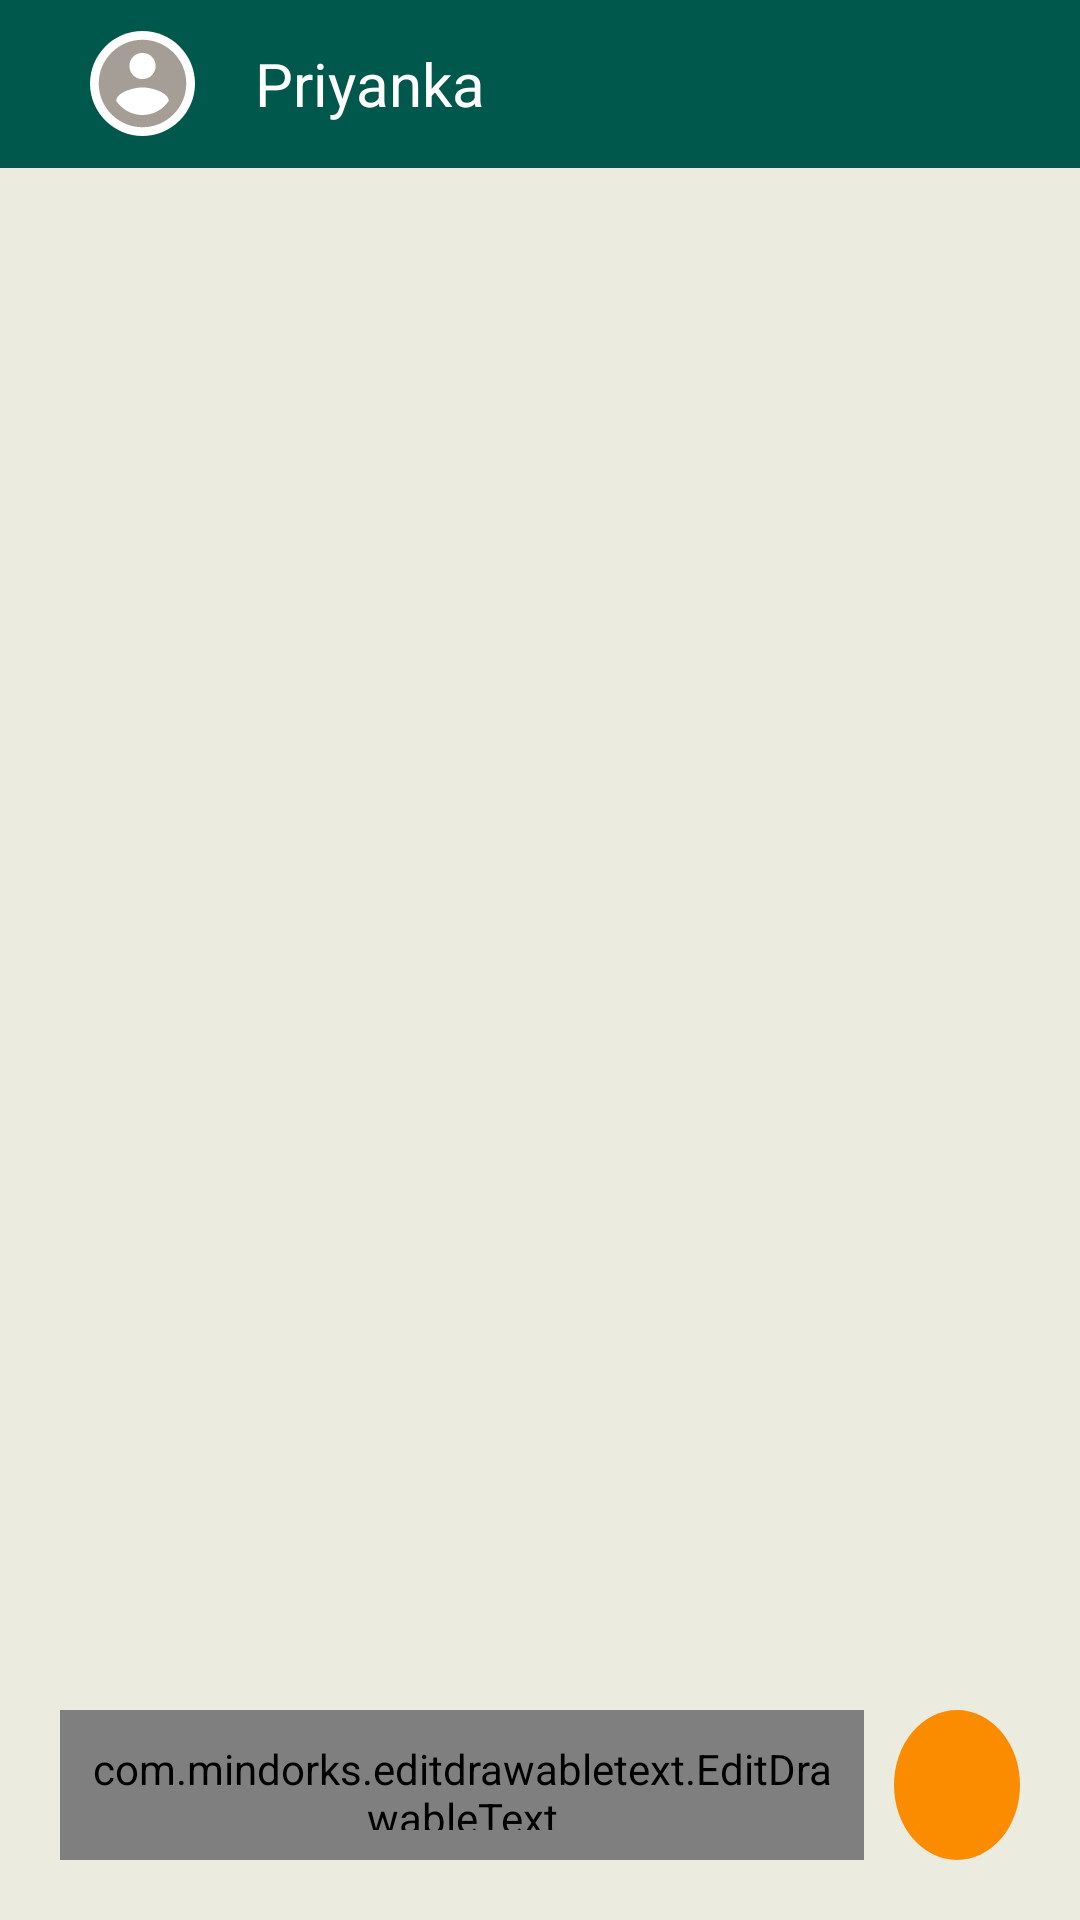

This screen was rendered from an Android layout file. Write that file and the resources it references.
<!-- AndroidManifest.xml: application theme AppTheme1 -->
<!-- res/layout/activity_individual_chat.xml -->
<?xml version="1.0" encoding="utf-8"?>
<RelativeLayout xmlns:android="http://schemas.android.com/apk/res/android"
    xmlns:app="http://schemas.android.com/apk/res-auto"
    xmlns:tools="http://schemas.android.com/tools"
    android:layout_width="match_parent"
    android:layout_height="match_parent"
    tools:context=".Users.individual_chat.Individual_chat"
    android:background="#D5E9E9DC">
<androidx.appcompat.widget.Toolbar
    android:id="@+id/toolbar"
    android:layout_width="match_parent"
    android:layout_height="?actionBarSize"
    android:background="@color/darkgreen">
    <ImageView
        android:id="@+id/dp_profile"
        android:layout_width="wrap_content"
        android:layout_height="wrap_content"
        android:layout_marginLeft="30dp"
        android:background="@drawable/dpcircle_backround"
        android:src="@drawable/ic_account_circle_grey_24dp"/>
    <TextView
        android:id="@+id/person_name"
        android:layout_width="wrap_content"
        android:layout_height="wrap_content"
        android:textSize="20sp"
        android:layout_marginLeft="20dp"
        android:textColor="@color/white"
        android:text="Priyanka"/>
</androidx.appcompat.widget.Toolbar>

    <ListView
        android:id="@+id/sentmsglist"
        android:layout_below="@id/toolbar"
        android:layout_width="wrap_content"
        android:layout_height="match_parent"
        android:layout_above="@id/sentlinear">

    </ListView>
    <LinearLayout
        android:id="@+id/sentlinear"
        android:layout_width="match_parent"
        android:layout_height="wrap_content"
        android:orientation="horizontal"
        android:weightSum="10"
        android:layout_alignParentBottom="true"
        android:layout_marginBottom="20dp" >

<com.mindorks.editdrawabletext.EditDrawableText
    android:id="@+id/typemsg"
    android:padding="10dp"
    android:layout_weight="9"
    android:layout_width="match_parent"
    android:layout_height="50dp"
    android:layout_marginLeft="20dp"
    android:layout_marginTop="20dp"
    android:hint="Type a message"
    android:drawableLeft="@drawable/ic_insert_emoticon_black_24dp"
    android:drawableRight="@drawable/ic_photo_camera_black_24dp"
    android:background="@drawable/message_edittext_layout"
    android:inputType="text"
    android:drawablePadding="10dp"
    />
        <ImageButton
            android:id="@+id/send"
            android:layout_weight="1"
            android:layout_width="50dp"
            android:layout_height="50dp"
            android:layout_marginLeft="10dp"
            android:layout_marginTop="20dp"
            android:layout_marginRight="20dp"
            android:background="@drawable/circle_orange"
            android:src="@drawable/ic_send_white_24dp"
            />
    </LinearLayout>
</RelativeLayout>
<!-- resources referenced by this layout -->
<resources>
  <color name="darkgreen">#00574B</color>
  <color name="white">#ffff</color>
  <!-- drawable circle_orange (drawable) -->
  <?xml version="1.0" encoding="utf-8"?>
  <shape android:shape="oval" xmlns:android="http://schemas.android.com/apk/res/android">
      <solid android:color="@color/orange"/>
  
  
      <size
          android:height="35dp"
          android:width="35dp"/>
  </shape>
  <!-- drawable dpcircle_backround (drawable) -->
  <?xml version="1.0" encoding="utf-8"?>
  <shape android:shape="oval" xmlns:android="http://schemas.android.com/apk/res/android">
      <solid android:color="@color/white"/>
      <size
          android:height="35dp"
          android:width="35dp"/>
  </shape>
  <!-- drawable ic_account_circle_grey_24dp (drawable) -->
  <vector android:height="24dp" android:tint="#A49E96"
      android:viewportHeight="24.0" android:viewportWidth="24.0"
      android:width="24dp" xmlns:android="http://schemas.android.com/apk/res/android">
      <path android:fillColor="#FF000000" android:pathData="M12,2C6.48,2 2,6.48 2,12s4.48,10 10,10 10,-4.48 10,-10S17.52,2 12,2zM12,5c1.66,0 3,1.34 3,3s-1.34,3 -3,3 -3,-1.34 -3,-3 1.34,-3 3,-3zM12,19.2c-2.5,0 -4.71,-1.28 -6,-3.22 0.03,-1.99 4,-3.08 6,-3.08 1.99,0 5.97,1.09 6,3.08 -1.29,1.94 -3.5,3.22 -6,3.22z"/>
  </vector>
  <!-- drawable message_edittext_layout (drawable) -->
  <?xml version="1.0" encoding="utf-8"?>
  <shape android:shape="rectangle"
      xmlns:android="http://schemas.android.com/apk/res/android">
      <solid android:color="@color/white" />
      <corners
          android:radius="50dip"/>
  </shape>
  <style name="AppTheme1" parent="Theme.AppCompat.Light.NoActionBar">
          
          <item name="colorPrimary">@color/colorPrimary</item>
          <item name="colorPrimaryDark">@color/blue</item>
          <item name="colorAccent">@color/colorAccent</item>
      </style>
  <color name="orange">#FB8C00</color>
  <color name="colorPrimary">#008577</color>
  <color name="blue">#2CC8FA</color>
  <color name="colorAccent">#D81B60</color>
</resources>
